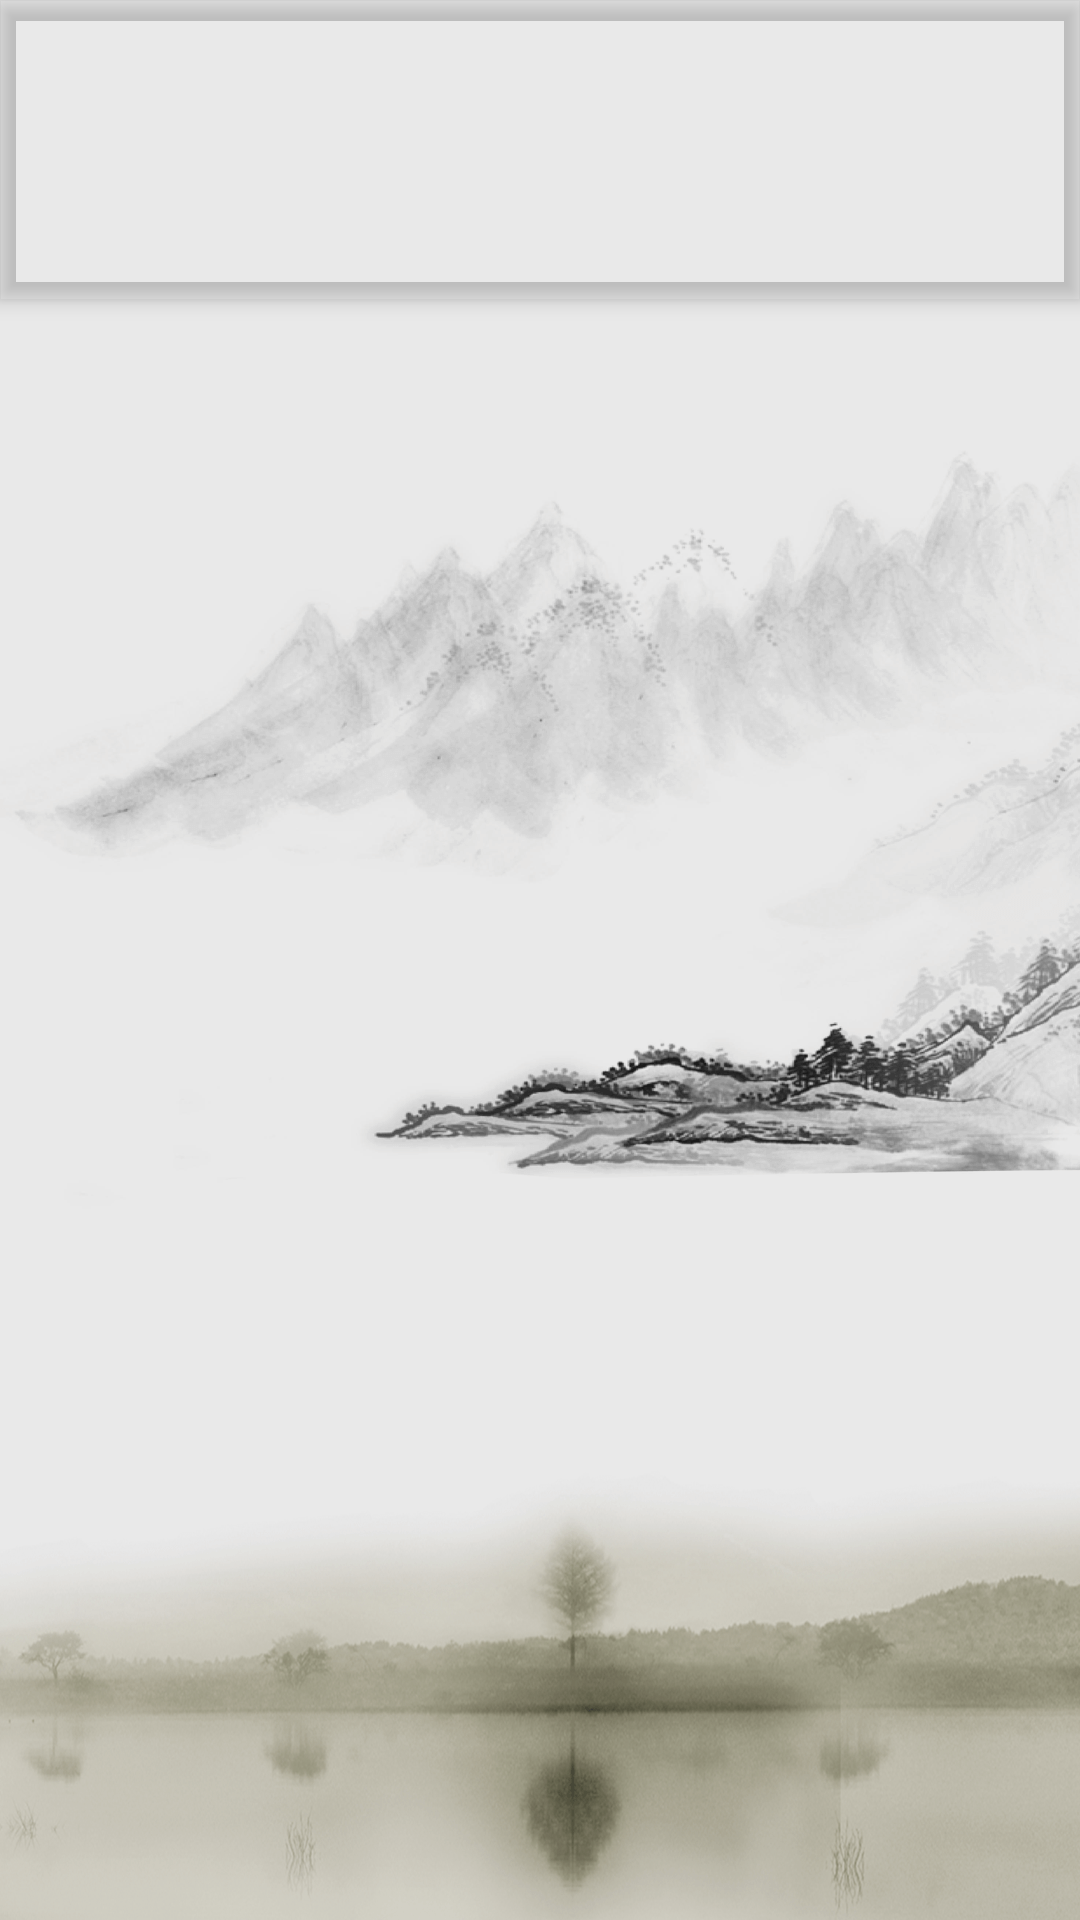

Here is an Android app screen rendered from its layout file. Give the layout XML and the strings, colors and styles it references.
<!-- AndroidManifest.xml: application theme AppTheme -->
<!-- res/layout/fragment_daily_info.xml -->
<?xml version="1.0" encoding="utf-8"?>
<androidx.coordinatorlayout.widget.CoordinatorLayout xmlns:android="http://schemas.android.com/apk/res/android"
    xmlns:app="http://schemas.android.com/apk/res-auto"
    android:layout_width="match_parent"
    android:layout_height="match_parent"
    android:orientation="vertical">

    <com.google.android.material.appbar.AppBarLayout
        android:layout_width="match_parent"
        android:layout_height="wrap_content"
        android:background="@android:color/transparent">

        <ImageView
            android:id="@+id/fragment_daily_info_image"
            android:layout_width="match_parent"
            android:layout_height="wrap_content"
            android:minHeight="100dp"
            app:layout_scrollFlags="scroll|enterAlwaysCollapsed|exitUntilCollapsed|snap" />

    </com.google.android.material.appbar.AppBarLayout>

    <androidx.recyclerview.widget.RecyclerView
        android:id="@+id/fragment_daily_info_list"
        android:layout_width="match_parent"
        android:layout_height="wrap_content"
        app:layout_behavior="@string/appbar_scrolling_view_behavior" />

</androidx.coordinatorlayout.widget.CoordinatorLayout>
<!-- resources referenced by this layout -->
<resources>
  <style name="AppTheme" parent="Theme.AppCompat.Light.NoActionBar">
          
          <item name="colorPrimary">@color/colorPrimary</item>
          <item name="colorPrimaryDark">@color/colorPrimaryDark</item>
          <item name="colorAccent">@color/colorAccent</item>
  
          <item name="android:windowBackground">@mipmap/ic_bg_china_style</item>
      </style>
  <color name="colorPrimary">#3F51B5</color>
  <color name="colorPrimaryDark">#303F9F</color>
  <color name="colorAccent">@color/green</color>
  <color name="green">#44D080</color>
</resources>
